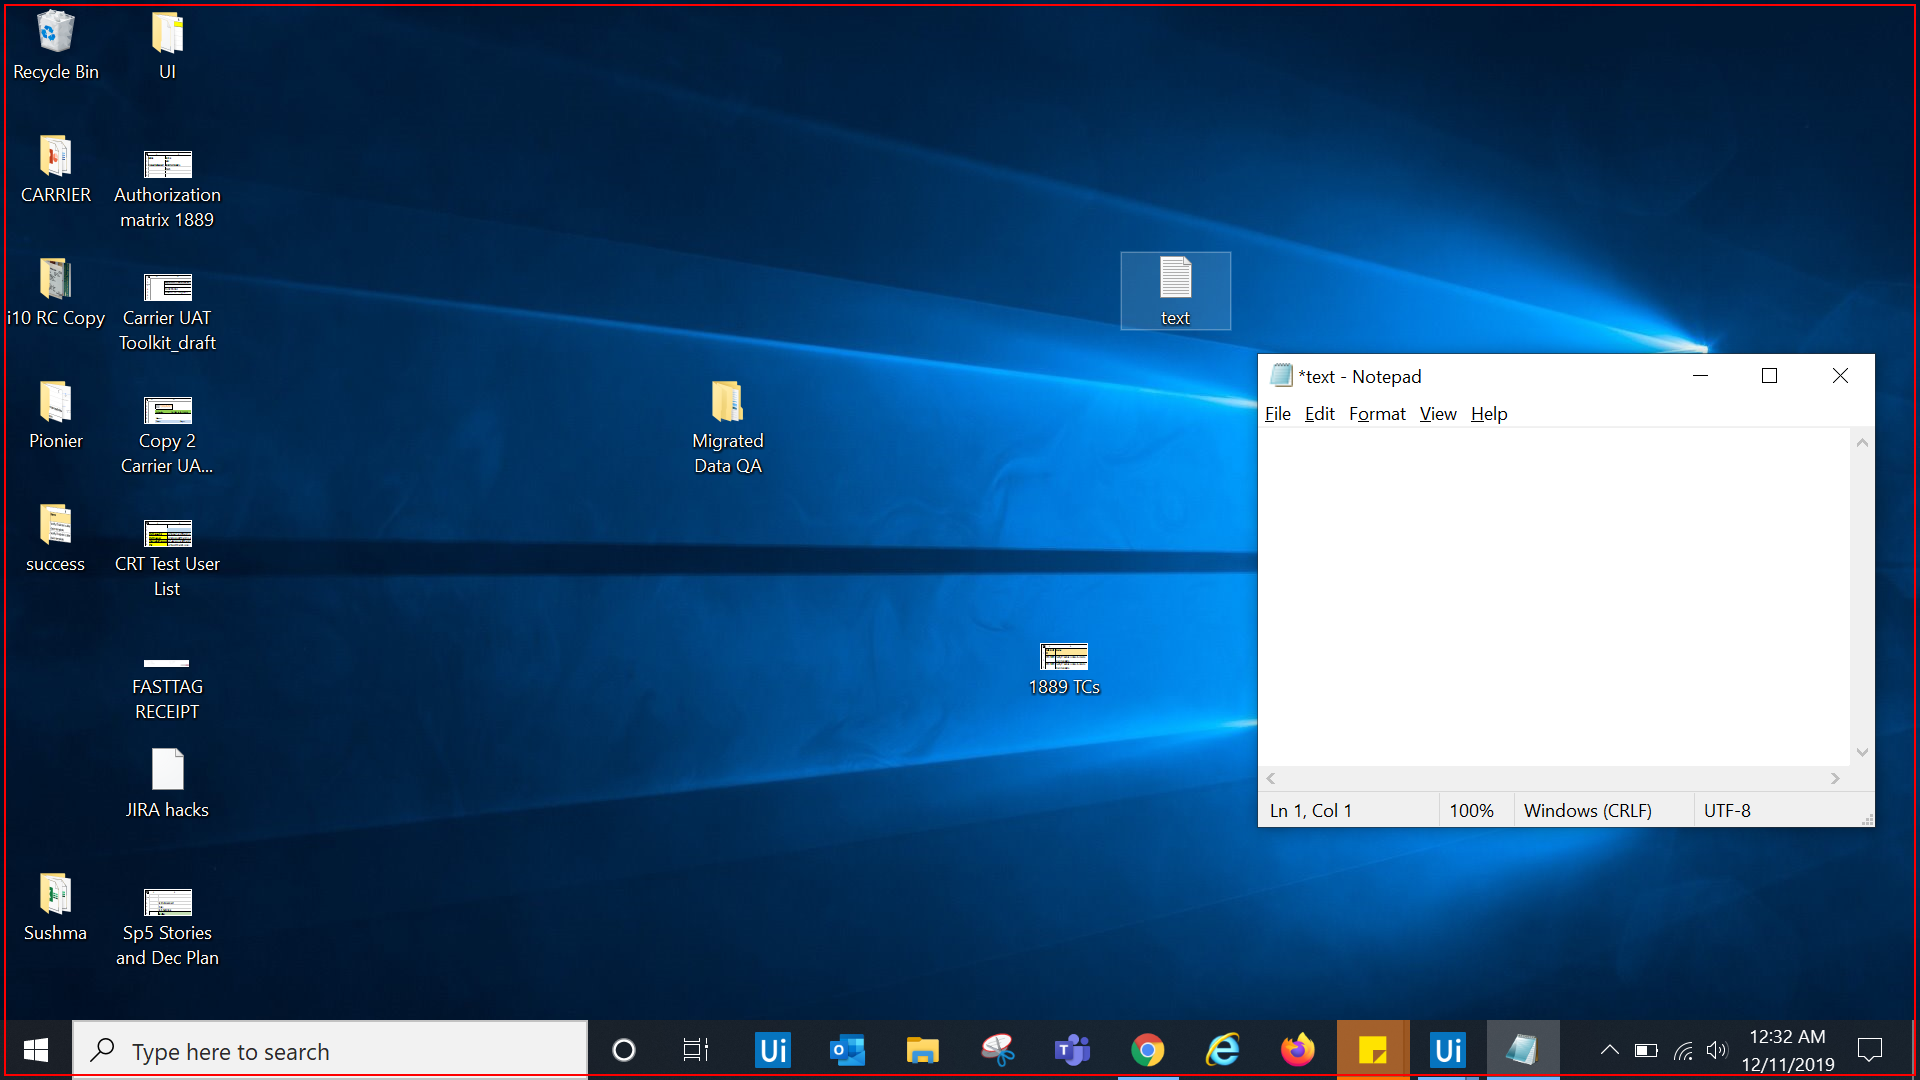
Workflow: PartialSelectorDesktopRecording

Step 1: Open 'explorer.exe Program' on the element in window '*text - Notepad' (notepad.exe)

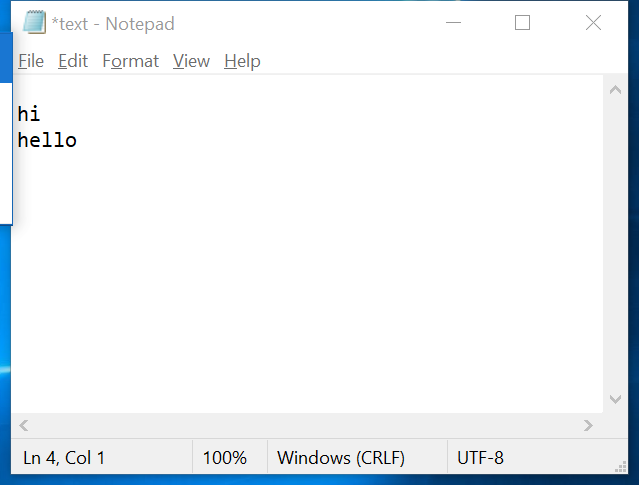
Step 2: Attach Window 'text Note Notepad' on the element in window '*text - Notepad' (notepad.exe)

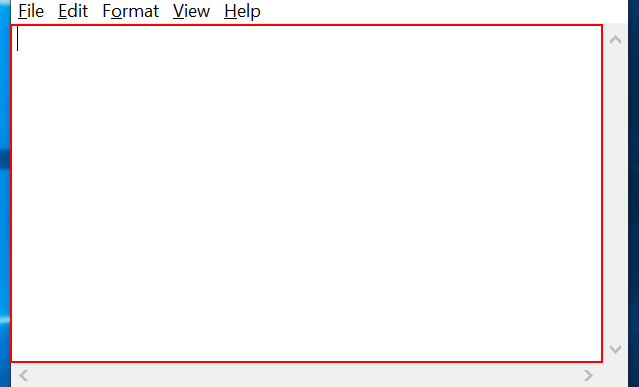
Step 3: type "hi" into the editable text 'Text Editor'

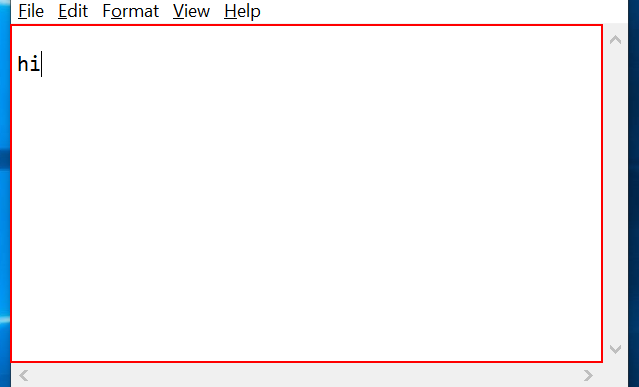
Step 4: type a value into the editable text 'Text Editor'

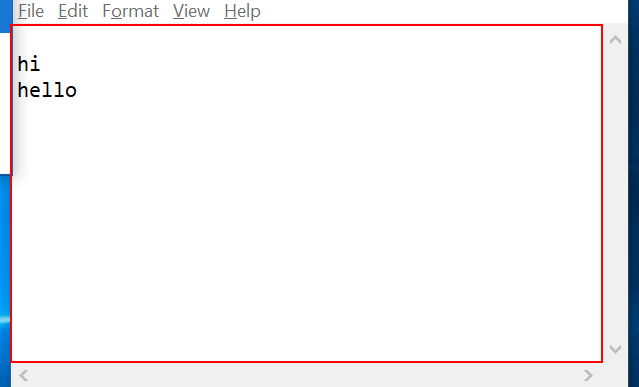
Step 5: type "hello" into the editable text 'Text Editor'

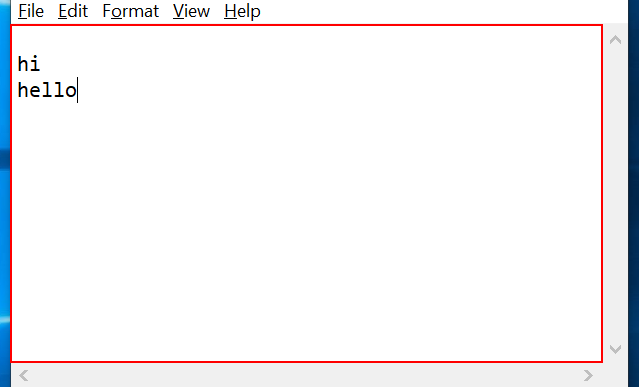
Step 6: type a value into the editable text 'Text Editor'